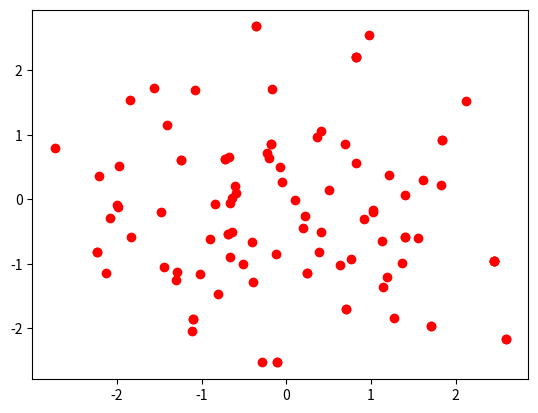

Write Python code to recreate this figure.
import numpy as np
import matplotlib.pyplot as plt

# In[]:
def euc(a,b):
    distance = np.sqrt(np.square(a[0] - b[0])+np.square(a[1] - b[1]))
    return distance

# In[]:
x = np.random.randn(2,200)
w = np.random.randn(2,20)

distances = np.zeros((1,20))

#plt.plot(x[0], x[1], 'ro')
# In[]:
m = 5000
tau = 1
eps = 0.001
plt.ion()

for i in range(m):
    x_train = np.random.permutation(x.T)
    x_train = x_train.T
    x_train = x_train[:, 1]
    x_train = x_train.reshape(x_train.shape[0], -1)
    
    distances = euc(x_train, w)
    distances = distances.reshape(-1, distances.shape[0])
    
    i_index = np.argmin(distances)
    
    winner = w[:, i_index]
    
    distances = euc(winner, w)
    distances = distances.reshape(-1, distances.shape[0])
    
    sigma = np.exp(-(i/tau))
   
    w = w + np.exp(-(distances**2)/(2*sigma**2 + eps)) * (x_train-w)
    

    if i%1000 == 0:
        plt.plot(w[0], w[1], 'ro') 
        plt.pause(0.0001)

